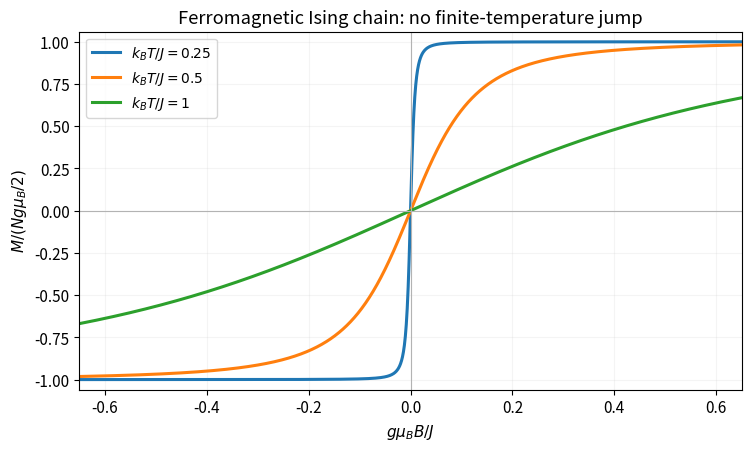

Recreate this plot in Python. (Note: this script raises an exception after producing the figure.)
"""Original teaching figure; Python 3.14, NumPy 2.3.5, Matplotlib 3.10.7. Writes PNG basename to cwd."""
import matplotlib
matplotlib.use("Agg")
import matplotlib.pyplot as plt
import numpy as np
from pathlib import Path
plt.rcParams.update({"font.size":11,"figure.facecolor":"white","axes.facecolor":"white","savefig.facecolor":"white"})

x=np.linspace(-.65,.65,1401)
fig,ax=plt.subplots(figsize=(7.4,4.4),layout='constrained')
for t in [.25,.5,1.]:
 b=x/(2*t);m=np.sinh(b)/np.sqrt(np.sinh(b)**2+np.exp(-2/t));ax.plot(x,m,lw=2.2,label=fr'$k_BT/J={t:g}$')
ax.axhline(0,color='.7',lw=.8);ax.axvline(0,color='.7',lw=.8)
ax.set(xlim=(-.65,.65),ylim=(-1.06,1.06),xlabel=r'$g\mu_B B/J$',ylabel=r'$M/(Ng\mu_B/2)$',title='Ferromagnetic Ising chain: no finite-temperature jump')
ax.legend(loc='upper left',fontsize=10);ax.grid(alpha=.13)
fig.savefig(Path(__file__).stem+'.png',dpi=155,facecolor='white');plt.close(fig)
